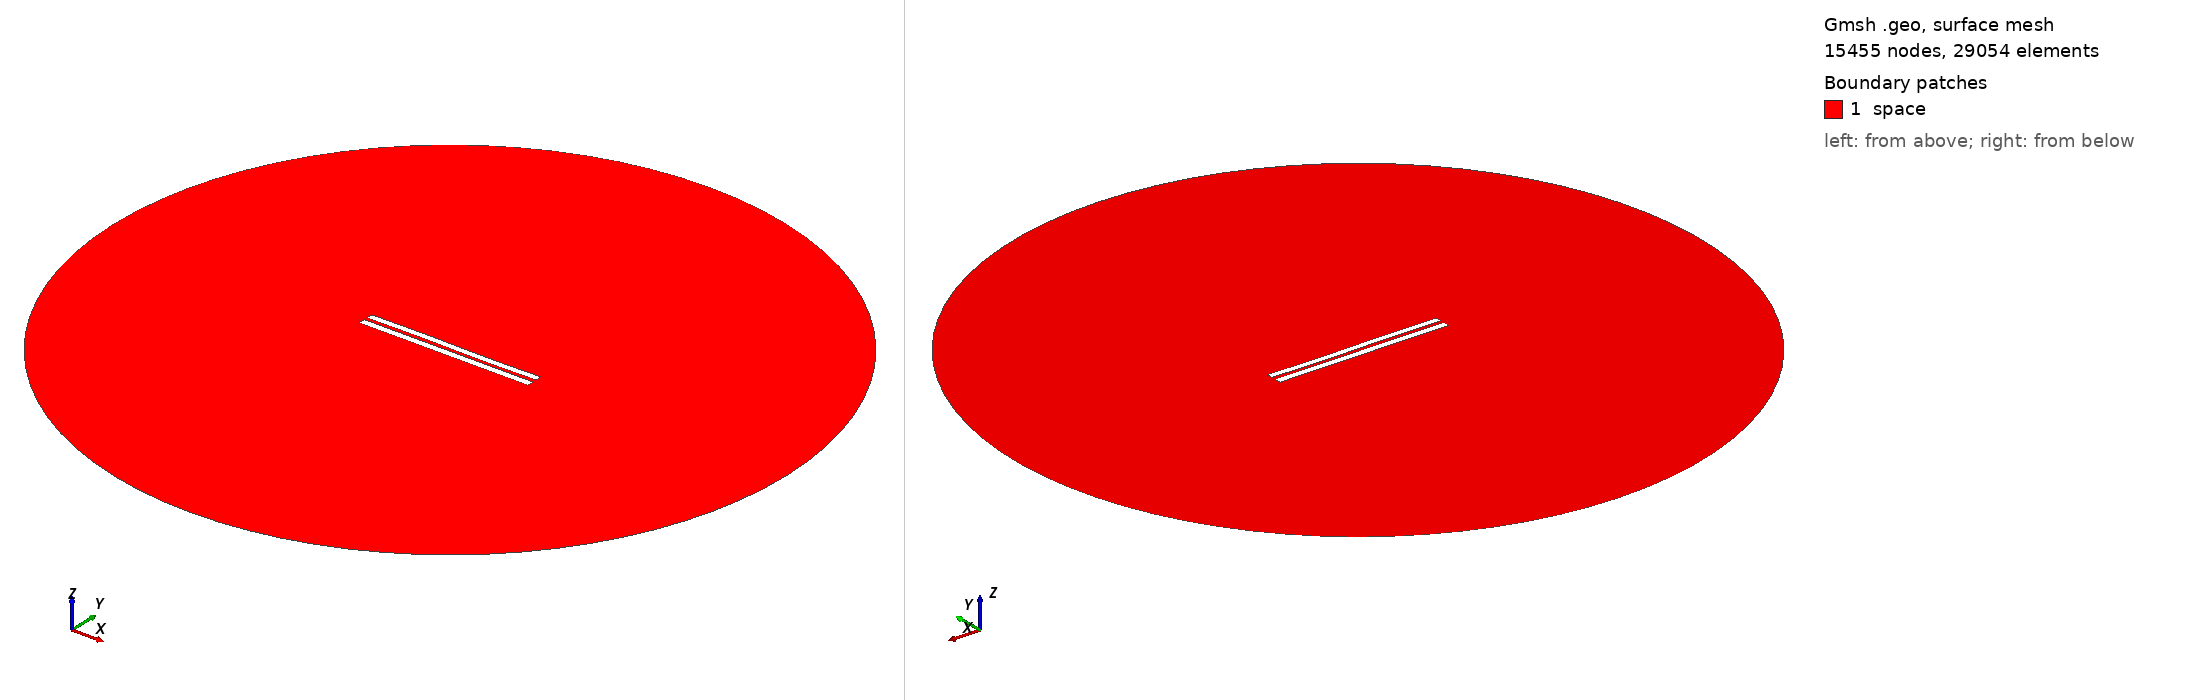

Gmsh geometry script, surface-meshed: 15455 nodes, 29054 surface elements. Boundary patches (legend numbers): 1 space. Left view from above one corner, right view from below the opposite corner. Legend entries are the model's physical surfaces. The drawing asked Gmsh for element sizes between 1% and 20% of the model's largest extent; the script's own settings can give other sizes.

=== 611.geo (drawn) ===
//---------------------------------------
// Geometry kernel
//---------------------------------------

SetFactory("OpenCASCADE");



//---------------------------------------
// Parameters of the geometry
//---------------------------------------

// Overetch of the upper plate
overetch = 0.125;

// Distance between the plates
distance = 2.0;

// Discretization over the x axis (for the deformation)
nx = 50; 

// Length of the plate
L = 100 - overetch; 

// Number of modes
n = 4; 

// 1st mode coefficient
coeff(1) = 0.0;
beta(1) = 0.596864 * 3.1415926535 / L;

// 2nd mode coefficient
coeff(2) = 0.0;
beta(2) = 1.49418 * 3.1415926535 / L;

// 3rd mode coefficient
coeff(3) = 0.15;
beta(3) = 2.50025 * 3.1415926535 / L;

// 4th mode coefficient
coeff(4) = 0.0;
beta(4) = 3.49999 * 3.1415926535 / L;



//---------------------------------------
// Upper plate (deformed rectangle)
//---------------------------------------

// Coordiantes of the upper plate
xmin = -50;
xmax = 50 - overetch;

// Height of the upper plate
yheight = 4 - 2 * overetch;

// Indexes of the points
UpperID[] = {};
LowerID[] = {};
LeftID[] = {};
RightID[] = {};

// Point index
p = 1;

// Horizontal edges
For i In {1:nx}
    x = xmin + (i-1)*(xmax - xmin)/(nx-1);

    y_bottom = distance / 2 + overetch;
    For j In {1:n}
        C = (Cosh(beta(j)*L) + Cos(beta(j)*L)) / (Sinh(beta(j)*L) + Sin(beta(j)*L));
        y_bottom  = y_bottom + coeff(j) * (Cosh(beta(j)*(x+50)) - Cos(beta(j)*(x+50)) - C * (Sinh(beta(j)*(x+50)) - Sin(beta(j)*(x+50))));
    EndFor

    y_top = y_bottom + yheight;

    Point(p) = {x, y_top, 0, 1.0};
    UpperID[i] = p;
    p = p + 1;

    Point(p) = {x, y_bottom, 0, 1.0};
    LowerID[i] = p;
    p = p + 1;
EndFor

// Create point lists
UpperPts[] = {}; LowerPts[] = {};
For i In {1:nx}
  UpperPts[] += {UpperID[i]};
  LowerPts[] += {LowerID[i]};
EndFor

// Build splines
Spline(1) = {UpperPts[]};
Spline(2) = {LowerPts[]};
Line(3) = {LowerPts[nx-1], UpperPts[nx-1]};
Line(4) = {LowerPts[0], UpperPts[0]};

// Build the plane surface
Curve Loop(1) = {2, 3, -1, -4};
Plane Surface(1) = {1};



//---------------------------------------
// Lower plate (rectangle)
//---------------------------------------

// Vertices
Point(1001) = {-50, -1, 0, 1.0};
Point(1002) = { 50, -1, 0, 1.0};
Point(1003) = { 50,  -5, 0, 1.0};
Point(1004) = {-50,  -5, 0, 1.0};

// Edges
Line(5) = {1001, 1002};
Line(6) = {1002, 1003};
Line(7) = {1003, 1004};
Line(8) = {1004, 1001};

// Plane surface
Line Loop(2) = {5, 6, 7, 8};
Plane Surface(2) = {2}; 



//---------------------------------------
// Outer (fictious) boundary
//---------------------------------------

// Points
Point(1005) = {0, 0, 0};       // Center
Point(1006) = {200, 0, 0};     // Start point
Point(1007) = {0, 200, 0};     // 90 degrees
Point(1008) = {-200, 0, 0};    // 180 degrees
Point(1009) = {0, -200, 0};    // 270 degrees

// Circle arcs (each needs start, center, end)
Circle(9) = {1006, 1005, 1007};
Circle(10) = {1007, 1005, 1008};
Circle(11) = {1008, 1005, 1009};
Circle(12) = {1009, 1005, 1006};

// Plane surface for the entire domain
Curve Loop(3) = {9, 10, 11, 12};
Surface(3) = {3};

// Subtract the plates from the whole domain to obtain the actual domain where we want to solve the equations
BooleanDifference{ Surface{3}; Delete; }{ Surface{1}; Surface{2}; Delete; }




//---------------------------------------
// Transfinite Lines/Curves
//---------------------------------------

// Set the number of points on the boundaries
r = 12;
d = 0.15;

// Plates
Transfinite Curve {1} = 50*r/4 Using Progression 1;
Transfinite Line {2} = 50*r Using Progression 1;
Transfinite Curve {3, 4} = 2*r Using Progression 1+d;
Transfinite Line {5} = 50*r Using Progression 1;
Transfinite Line {7} = 50*r/4 Using Progression 1;
Transfinite Line {6} = 2*r Using Progression 1+d;
Transfinite Line {8} = 2*r Using Progression 1-d;

// Outer boundary
Transfinite Line {9, 10, 11, 12} = 20 Using Progression 1;



//---------------------------------------
// Physical groups
//---------------------------------------                

// Physical curves (boundaries)
Physical Line("force_segment", 10) = {2};
Physical Line("upper_plate", 11) = {1, 3, 4};
Physical Line("lower_plate", 12) = {5, 6, 7, 8};
Physical Line("boundary", 20) = {9, 10, 11, 12};

// Physical Surfaces
Physical Surface("space", 30) = {3};



//---------------------------------------
// 6. Generate the Mesh
//---------------------------------------

// 2D mesh generation
Mesh 2;
